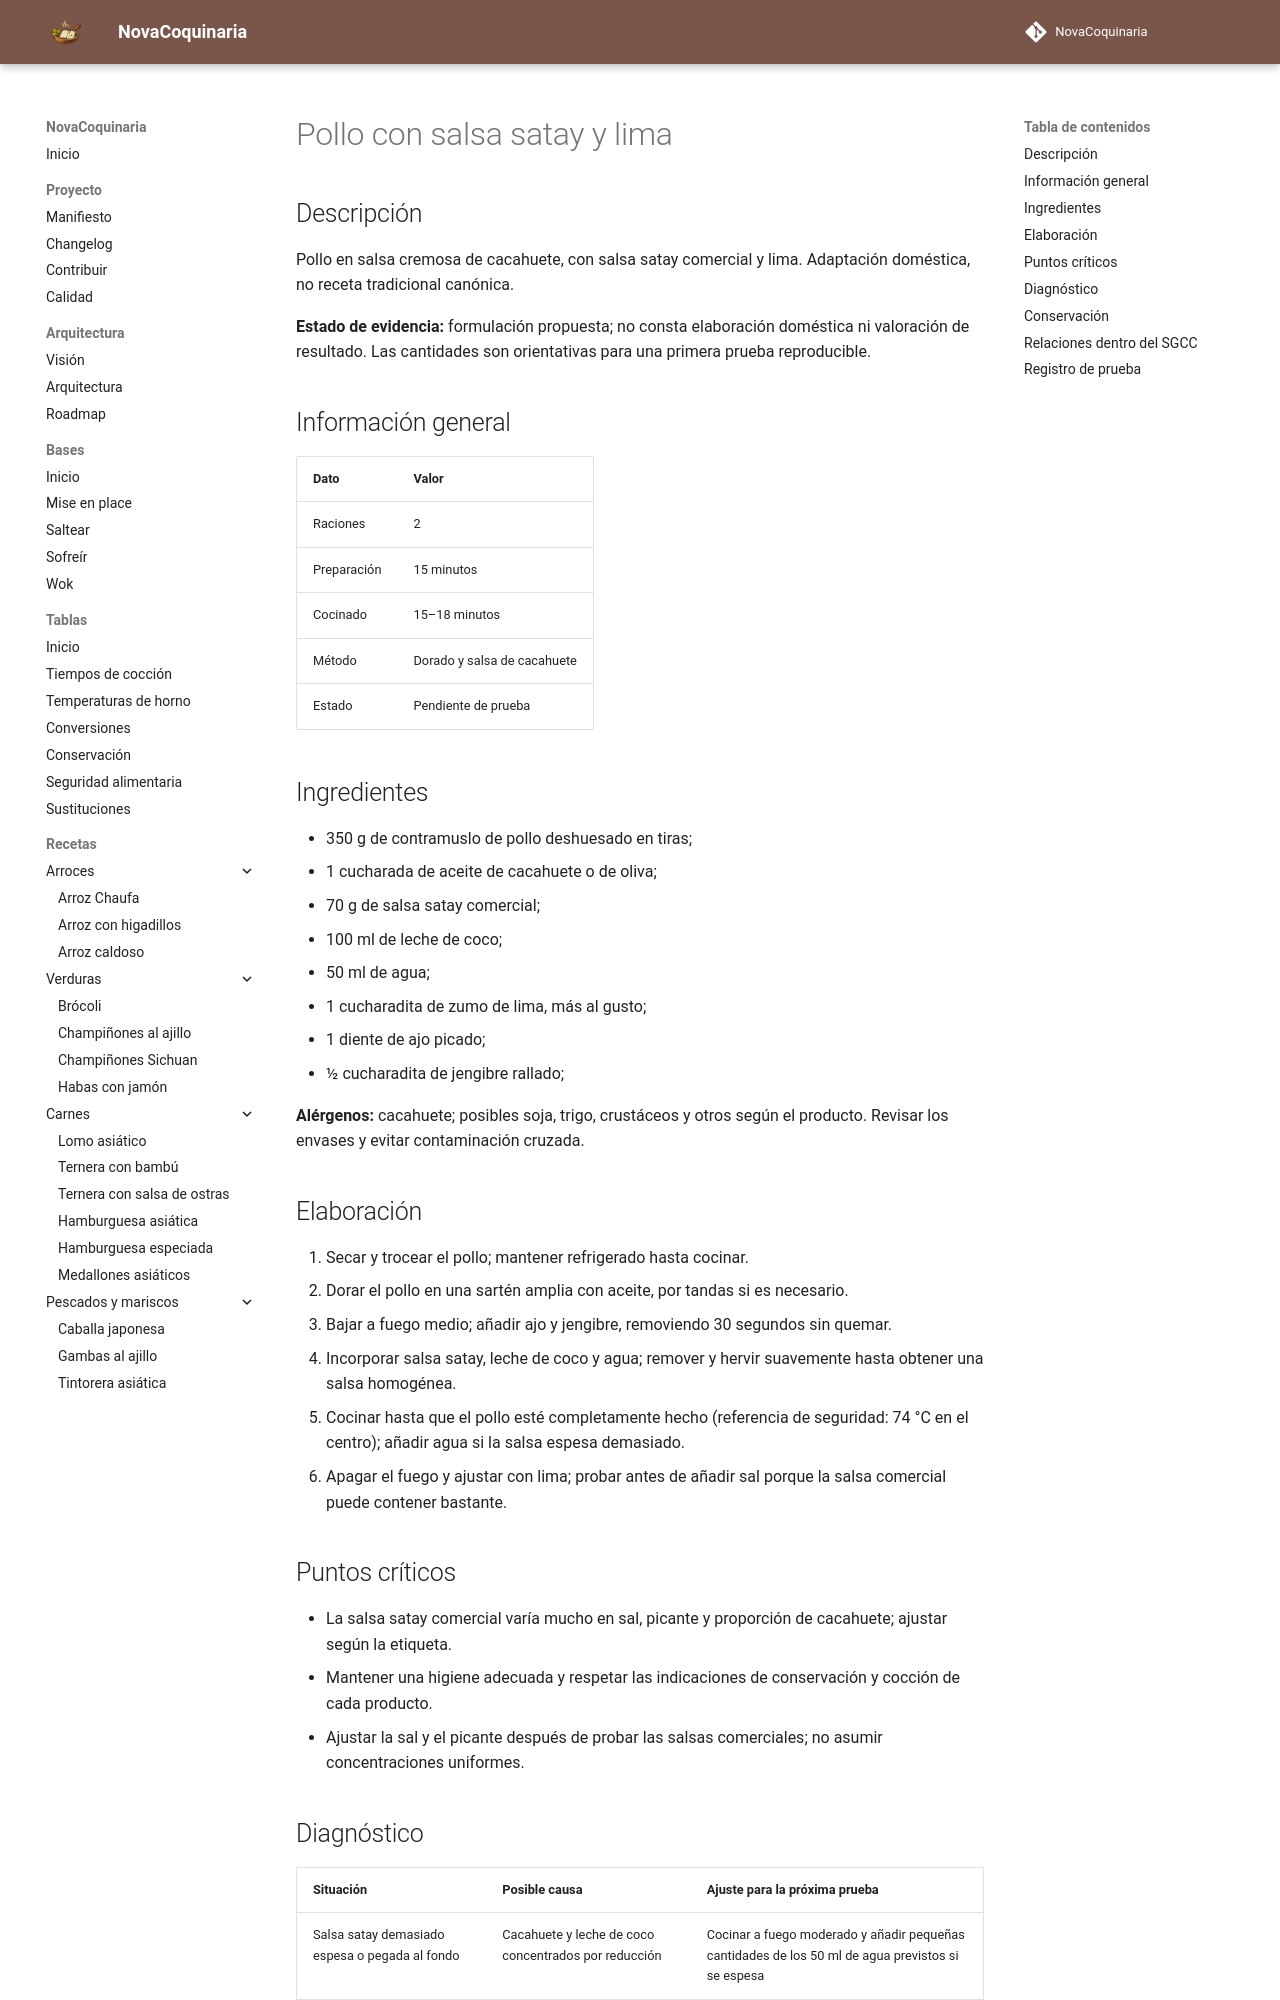

repository: fran-eliot/NovaCoquinaria · page: 07_Cocina_Asiatica/pollo_con_salsa_satay_y_lima.html · generator: mkdocs

---
id: REC-0199
tipo: receta
titulo: Pollo con salsa satay y lima
categoria: Cocina Asiática
estado: borrador
version: 1.0.1
ultima_revision: 2026-11-22
etiquetas:
  - cocina-asiatica
  - receta-propuesta
  - pendiente-de-prueba
---

# Pollo con salsa satay y lima

## Descripción

Pollo en salsa cremosa de cacahuete, con salsa satay comercial y lima. Adaptación doméstica, no receta tradicional canónica.

**Estado de evidencia:** formulación propuesta; no consta elaboración doméstica ni valoración de resultado. Las cantidades son orientativas para una primera prueba reproducible.

## Información general

| Dato | Valor |
|---|---|
| Raciones | 2 |
| Preparación | 15 minutos |
| Cocinado | 15–18 minutos |
| Método | Dorado y salsa de cacahuete |
| Estado | Pendiente de prueba |

## Ingredientes

- 350 g de contramuslo de pollo deshuesado en tiras;
- 1 cucharada de aceite de cacahuete o de oliva;
- 70 g de salsa satay comercial;
- 100 ml de leche de coco;
- 50 ml de agua;
- 1 cucharadita de zumo de lima, más al gusto;
- 1 diente de ajo picado;
- ½ cucharadita de jengibre rallado;

**Alérgenos:** cacahuete; posibles soja, trigo, crustáceos y otros según el producto. Revisar los envases y evitar contaminación cruzada.

## Elaboración

1. Secar y trocear el pollo; mantener refrigerado hasta cocinar.
2. Dorar el pollo en una sartén amplia con aceite, por tandas si es necesario.
3. Bajar a fuego medio; añadir ajo y jengibre, removiendo 30 segundos sin quemar.
4. Incorporar salsa satay, leche de coco y agua; remover y hervir suavemente hasta obtener una salsa homogénea.
5. Cocinar hasta que el pollo esté completamente hecho (referencia de seguridad: 74 °C en el centro); añadir agua si la salsa espesa demasiado.
6. Apagar el fuego y ajustar con lima; probar antes de añadir sal porque la salsa comercial puede contener bastante.

## Puntos críticos

- La salsa satay comercial varía mucho en sal, picante y proporción de cacahuete; ajustar según la etiqueta.
- Mantener una higiene adecuada y respetar las indicaciones de conservación y cocción de cada producto.
- Ajustar la sal y el picante después de probar las salsas comerciales; no asumir concentraciones uniformes.
